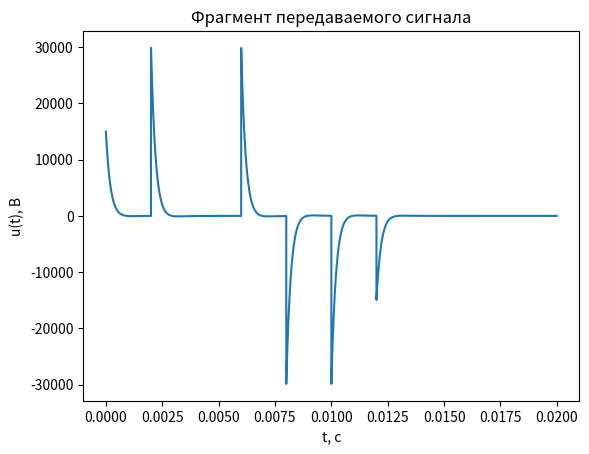

The matplotlib source for this figure:
import matplotlib.pyplot as plt
from math import pi, e, sqrt, exp
import numpy as np
import cmath
tt = 2 * 10 ** (-3)
T = 20e-3
def Z_c(w):
    return 1/(complex(0, w*(10 * 10**(-6))))
def Z_l(w):
    return complex(0, w*(10 * 10**(-6)))
def ww(w):
    r2 = complex(250, 0)
    r1 = complex(20, 0)
    Zc = Z_c(w)
    Zl = Z_l(w)
    ff = (Zc * (Zl + r2)/((Zl + r2)*Zc + r1*(Zl + r2 + Zc)))
    # return math.atan(ff.imag/ff.real)
    return ff

def gg(x):
    p1 = -3225.4157
    p2 = -4407.1633
    return p1 * 0.7772523 * exp(p1 * x) + p2 * (-1.703178142216918) * exp(p2 * x)

def g1(x):
    p1 = -3225.4157
    p2 = -4407.1633
    return 25/27+0.7772523*exp(p1*x)-1.703178142216918*exp(p2*x)
U = 3
def f_s(t):
    if t<=tt:
        return U*(gg(t))
    if t<=3*tt:
        return -U * (gg(t)-2*gg(t-tt))
    if t<=4*tt:
        return U * (gg(t)-2*gg(t-tt)+2*gg(t-3*tt))
    if t<=5*tt:
        return U * (gg(t)-2*gg(t-tt)+2*gg(t-3*tt)-2*gg(t-4*tt))
    if t<=6*tt:
        return -U * (gg(t)-2*gg(t-tt)+2*gg(t-3*tt)-2*gg(t-4*tt)+2*gg(t-5*tt))
    return U * (gg(t)-2*gg(t-tt)+2*gg(t-3*tt)-2*gg(t-4*tt)+2*gg(t-5*tt)-gg(t-6*tt))
def f_s1(t):
    if t<=tt:
        return U
    if t<=3*tt:
        return -U
    if t<=4*tt:
        return U
    if t<=5*tt:
        return U
    if t<=6*tt:
        return -U
    return 0

x = np.arange(0, T, 1e-6)
g = np.array(list(map(f_s, x)))
plt.title('График переходной характеристики')
plt.title('График импульсной характеристики')
plt.title('Фрагмент передаваемого сигнала')
plt.xlabel('t, c')
plt.ylabel('u(t), B')
plt.plot(x, g)
plt.show()
# U = 3
# T = 20 * 10 ** (-3)
# def func(k):
#     w = k * 314.1593
#     if (w == 0):
#         return (2*tt)*U
#     rr = (U) * (-e ** complex(0, -6 * tt * w) + 2 * e ** complex(0, -5 * tt * w) \
#                 - 2 * e ** complex(0, -3 * tt * w) + 2 * e ** complex(0, -2 * tt * w) - 1) / complex(0, -w)
#     return abs(((rr)/T) * ww(w))
# # АЧХ
# # plt.axis([0, 10000, 0, 0.6])
# # plt.title('График спектра амплитуд сигнала,образованного переодическим продолжением фрагмента сигнала')
# plt.title('Спектр амплитуд сигнала на выходе системы')
# plt.xlabel('k')
# x = [i for i in range(-50, 50, 1)]
# y = list(map(func, x))